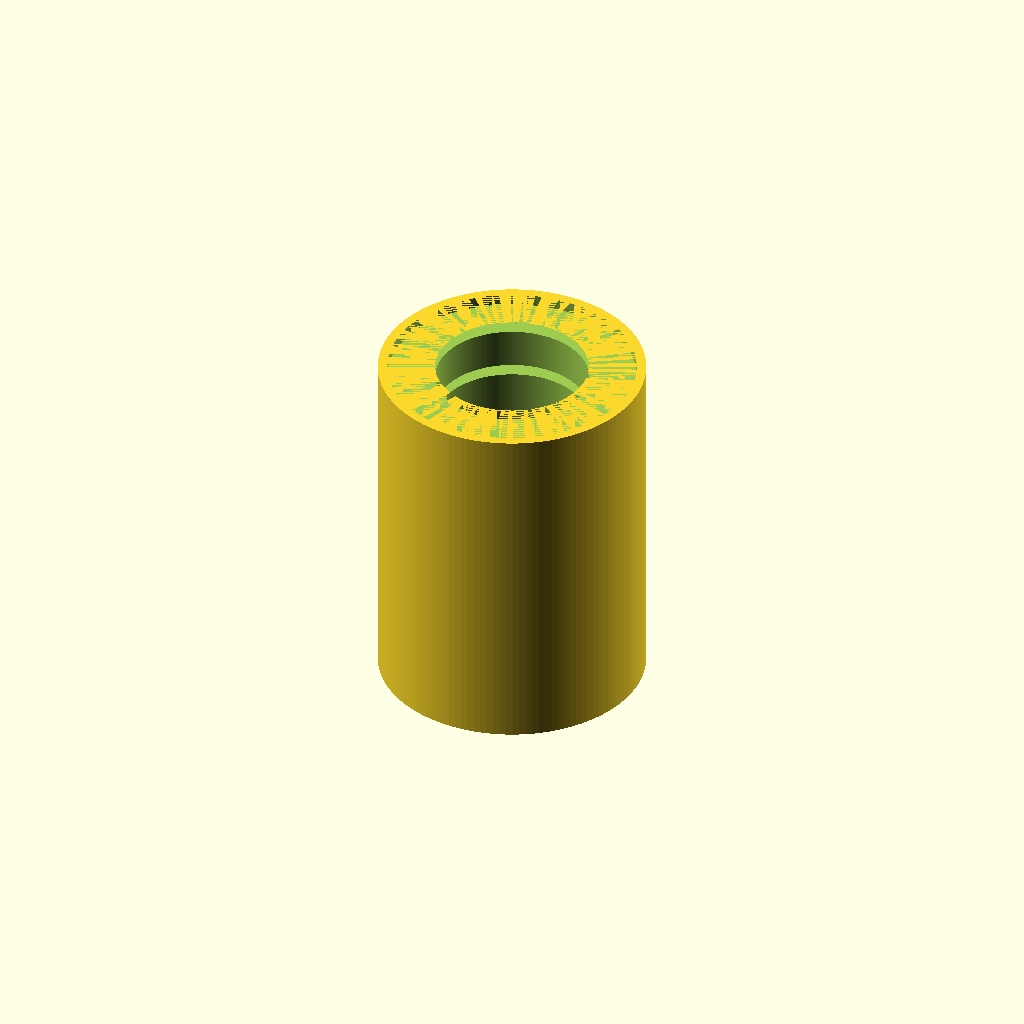
Cell 1: the model at its default parameters.
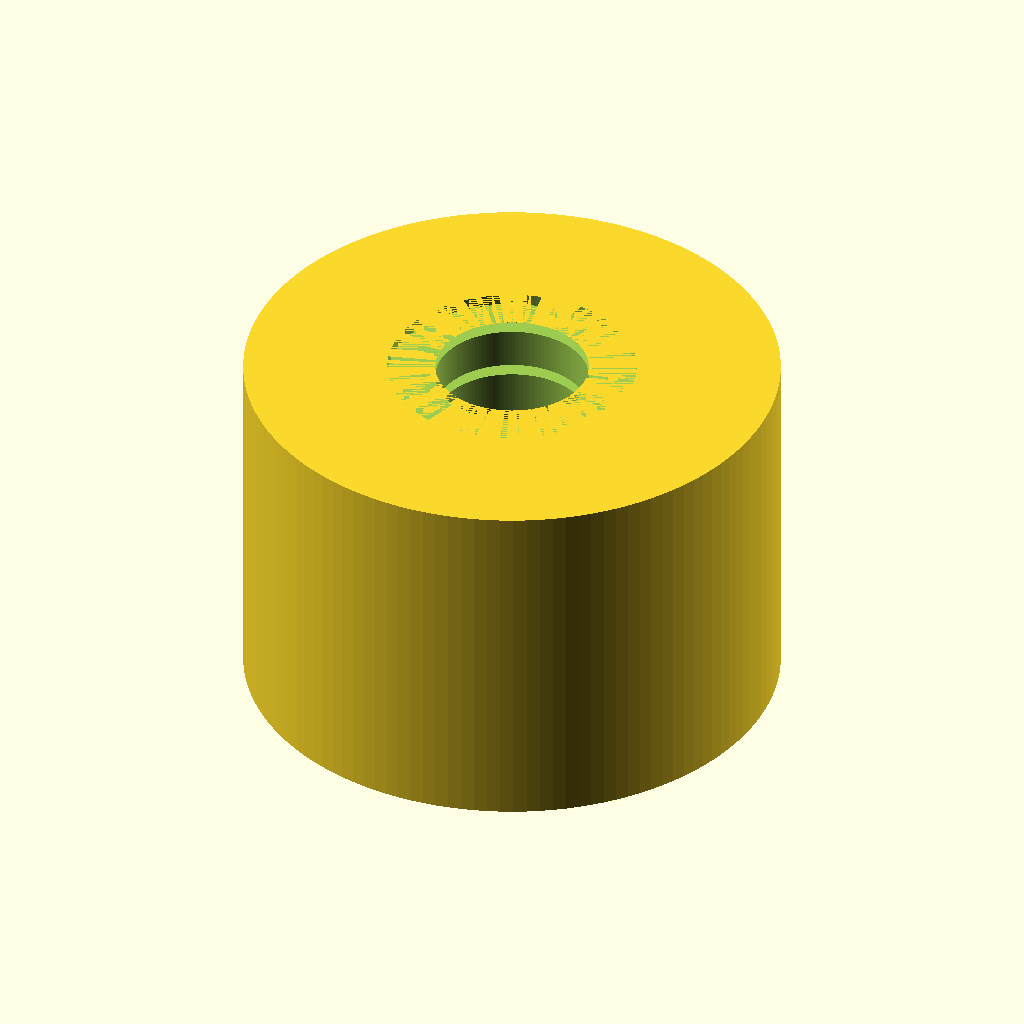
Cell 2: od_d = 56 (everything else at default).
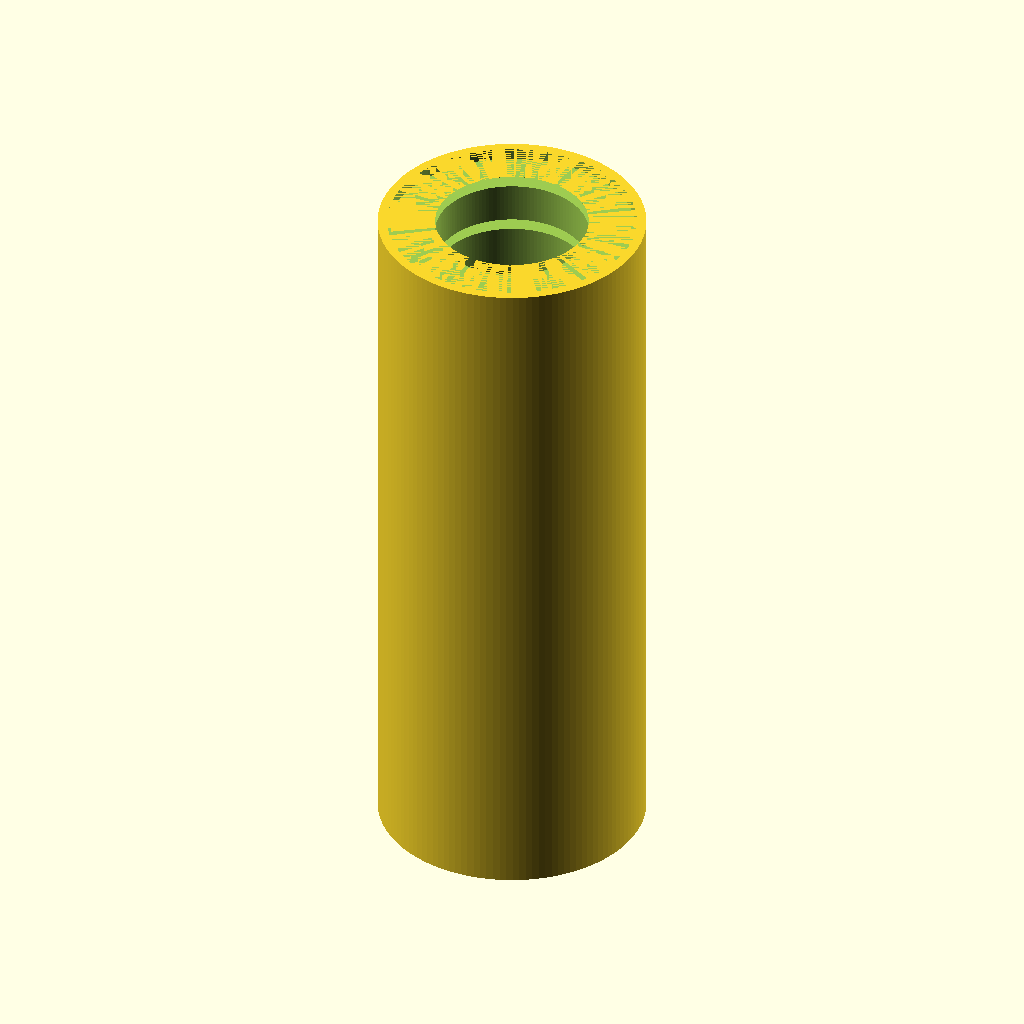
Cell 3: len = 74 (everything else at default).
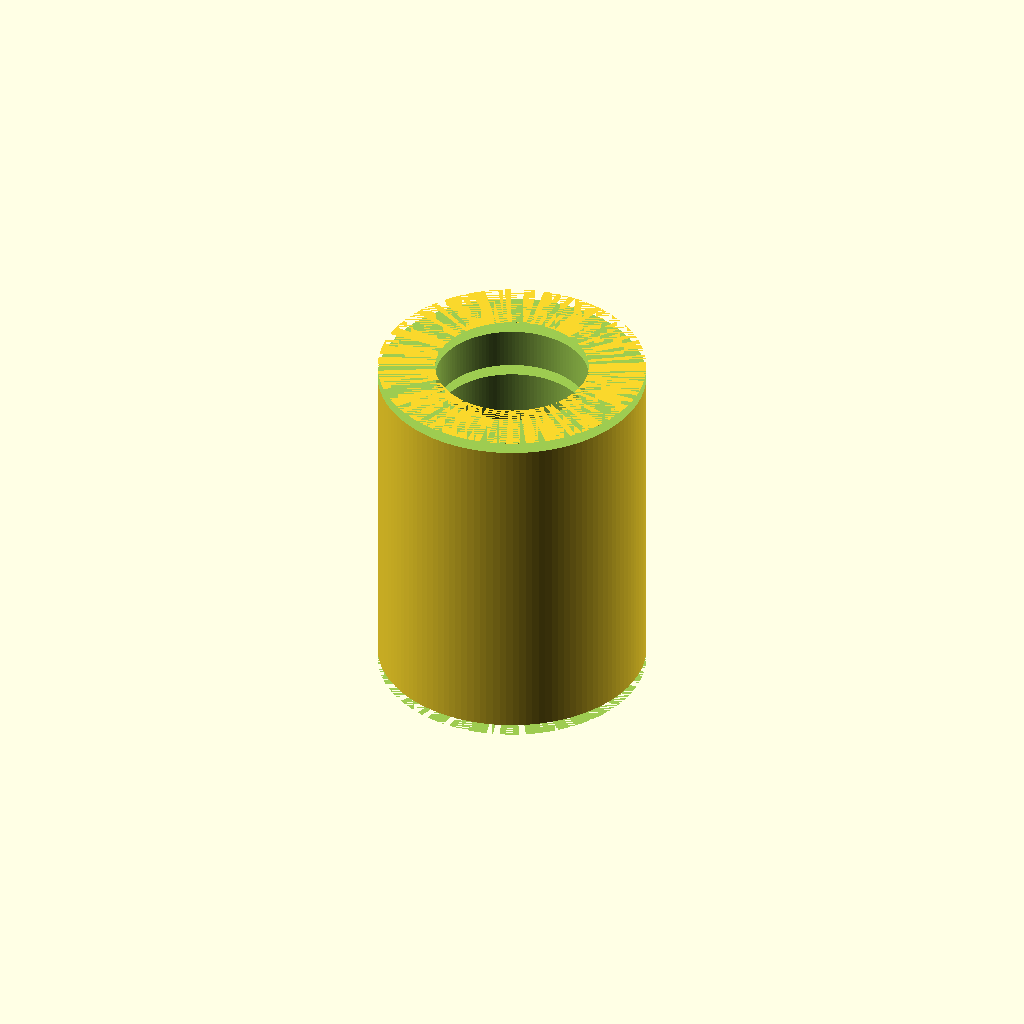
Cell 4: the same model with seal_recess_d = 52.
All cells are drawn from one camera (rotation 55°, 0°, 25°, orthographic, colour scheme Cornfield), so only the parameter changes between them.
The OpenSCAD source (results/nopscadlib/baselines/gpt52/scad/linear_bearing__LM16UU.scad):
$fn=128;

bore_d = 16.0;
od_d = 28.0;
len = 37.0;

seal_recess_d = 26.0;
seal_recess_depth = 1.2;

groove_d = 25.0;
groove_w = 1.2;
groove_offset = 6.0;

module ring_groove(d, w, zpos){
    translate([0,0,zpos])
        cylinder(d=d, h=w, center=true);
}

module end_recess(d, depth, zsign){
    translate([0,0,zsign*(len/2 - depth/2)])
        cylinder(d=d, h=depth, center=true);
}

module linear_bearing(){
    difference(){
        cylinder(d=od_d, h=len, center=true);
        cylinder(d=bore_d, h=len+0.2, center=true);

        end_recess(seal_recess_d, seal_recess_depth, 1);
        end_recess(seal_recess_d, seal_recess_depth, -1);

        ring_groove(groove_d, groove_w, len/2 - groove_offset);
        ring_groove(groove_d, groove_w, -(len/2 - groove_offset));
    }
}

linear_bearing();
Customizer parameters (derived from the source; name, type, default, range or options):
bore_d: number, default 16
od_d: number, default 28
len: number, default 37
seal_recess_d: number, default 26
seal_recess_depth: number, default 1.2
groove_d: number, default 25
groove_w: number, default 1.2
groove_offset: number, default 6
